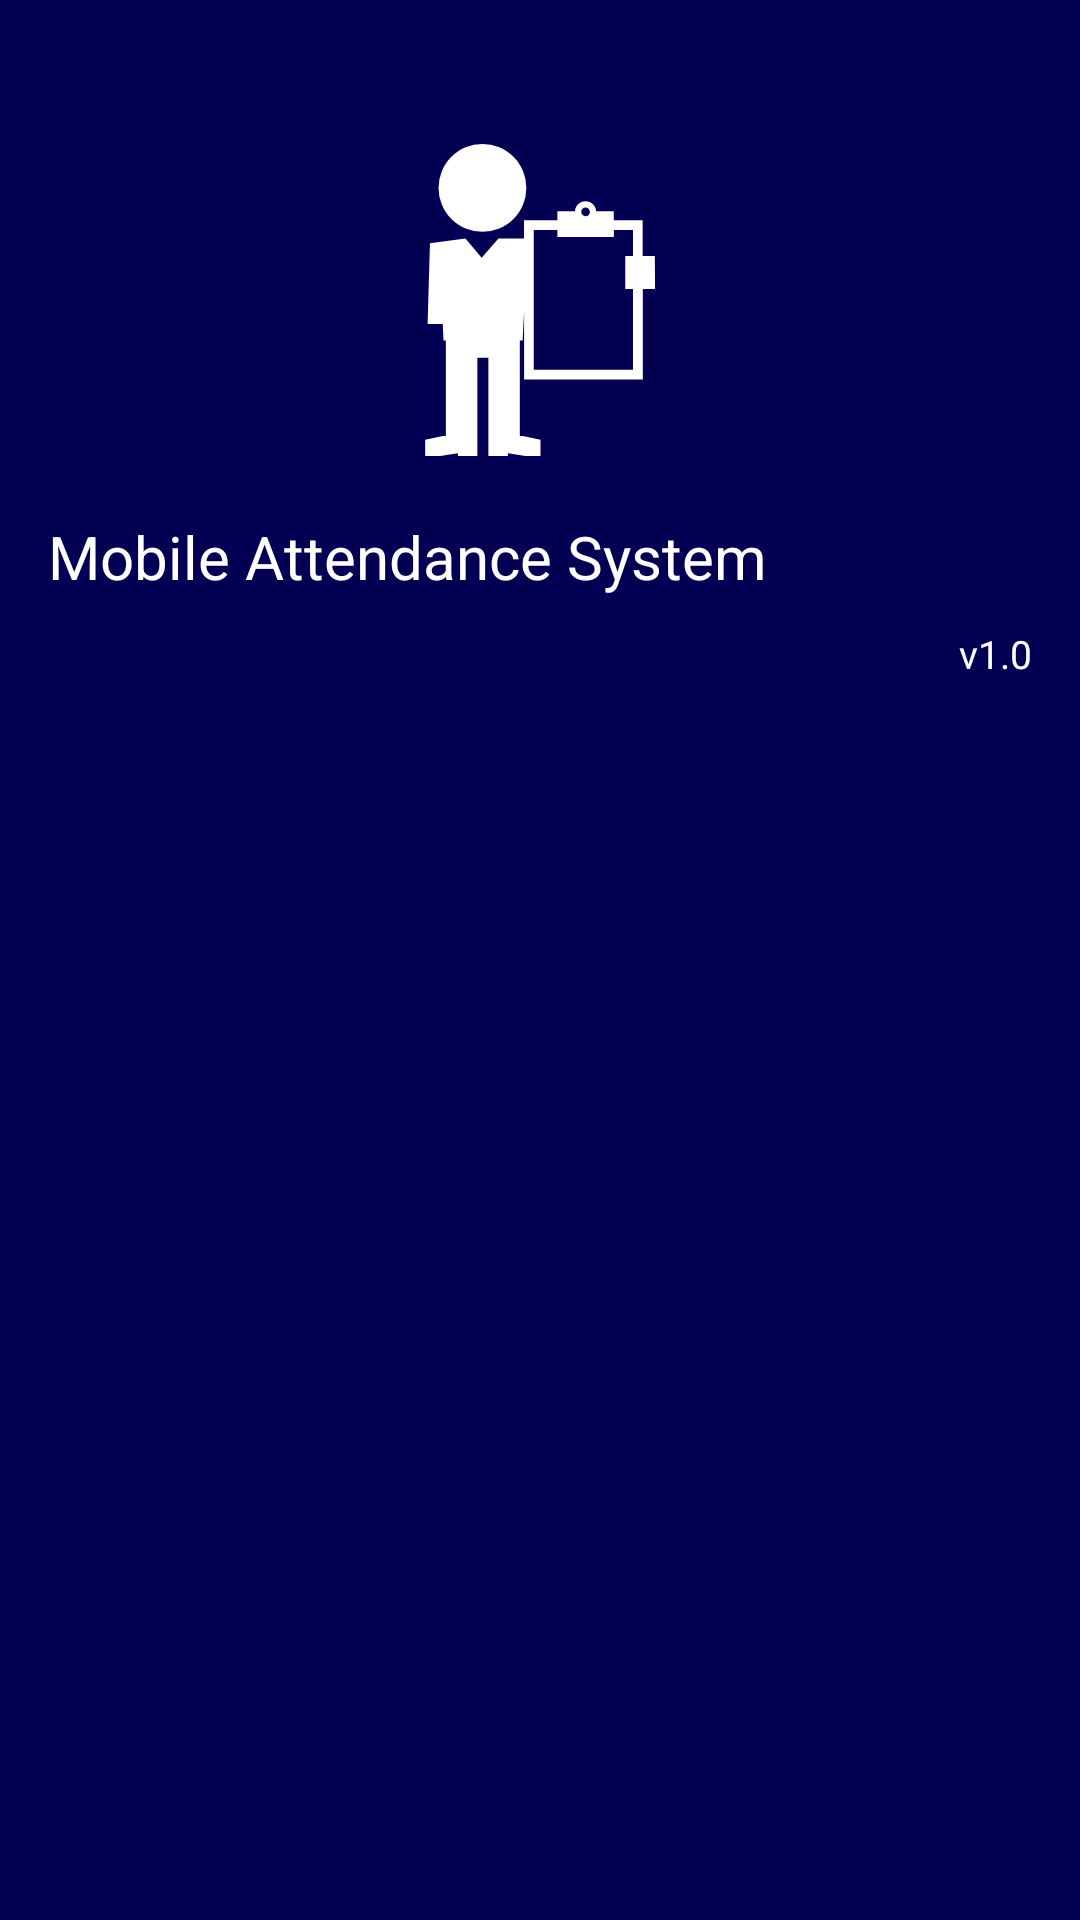

Layout XML and referenced resources for this Android screen:
<!-- AndroidManifest.xml: application theme AppTheme -->
<!-- res/layout/nav_header_navigation_activity.xml -->
<?xml version="1.0" encoding="utf-8"?>
<LinearLayout xmlns:android="http://schemas.android.com/apk/res/android"
    android:layout_width="match_parent"
    android:layout_height="240dp"
    android:background="@color/splash_color"
    android:orientation="vertical"

    android:paddingLeft="@dimen/activity_horizontal_margin"
    android:paddingRight="@dimen/activity_horizontal_margin"
    android:paddingTop="@dimen/activity_vertical_margin"
    android:theme="@style/ThemeOverlay.AppCompat.Dark">

    <ImageView
        android:id="@+id/imageView"
        android:layout_width="wrap_content"
        android:layout_height="120dp"
        android:paddingTop="@dimen/nav_header_vertical_spacing"
        android:layout_marginTop="16dp"
        android:src="@drawable/tool"
        android:layout_gravity="center_vertical"

        />

    <TextView
        android:layout_width="match_parent"
        android:layout_height="wrap_content"
        android:layout_marginBottom="10dp"
        android:layout_marginTop="20dp"
        android:text="Mobile Attendance System"
        android:textColor="#FFFFFF"
        android:textSize="20sp"
        android:layout_gravity="bottom"
        />
    <TextView
        android:layout_width="match_parent"
        android:layout_height="wrap_content"
        android:layout_marginBottom="10dp"
        android:text="v1.0"
        android:textColor="#FFFFFF"
        android:textSize="13sp"
        android:gravity="right"
        />



</LinearLayout>
<!-- resources referenced by this layout -->
<resources>
  <color name="splash_color">#030053</color>
  <dimen name="activity_horizontal_margin">16dp</dimen>
  <dimen name="activity_vertical_margin">16dp</dimen>
  <dimen name="nav_header_vertical_spacing">16dp</dimen>
  <!-- drawable tool (drawable) -->
  <vector android:autoMirrored="true" android:height="512dp"
      android:viewportHeight="31.979" android:viewportWidth="31.979"
      android:width="512dp" xmlns:android="http://schemas.android.com/apk/res/android">
      <path android:fillColor="#FFFFFF" android:pathData="M10.09,4.5m-4.5,0a4.5,4.5 0,1 1,9 0a4.5,4.5 0,1 1,-9 0"/>
      <path android:fillColor="#FFFFFF" android:pathData="M27.76,11.48h-1.25V7.81h-2.96V6.9h-1.81c0,-0.57 -0.48,-1.04 -1.08,-1.04c-0.6,0 -1.08,0.47 -1.08,1.04h-1.81v0.92h-3.42v1.87L14.26,9.68h-2.53l-1.72,1.99L8.35,9.68l-3.64,0.49l-0.24,8.28h1.55l0.08,1.68h0.24v1.03v0.75v8.01h-0.31l-1.81,0.39v1.67h1.54l1.8,-0.29l0.02,0.29h1.99v-1.86v-0.2v-8.01h1.13v8.01v0.2v1.86h1.99l0.02,-0.29l1.79,0.29h1.54v-1.67l-1.81,-0.39h-0.31v-8.01v-0.76v-1.02h0.29l0.15,-2.97v6.99h12.17v-9.29h1.25L27.76,11.48L27.76,11.48zM20.66,6.52c0.24,0 0.44,0.19 0.44,0.44s-0.19,0.44 -0.44,0.44S20.22,7.2 20.22,6.95S20.42,6.52 20.66,6.52zM25.51,23.15H15.35V8.81h2.42v0.71h5.79V8.81h1.96v2.67h-0.79v3.38h0.79V23.15z"/>
  </vector>
  <style name="AppTheme" parent="Theme.AppCompat.Light.NoActionBar">
          
          <item name="colorPrimary">@color/colorPrimary</item>
          <item name="colorPrimaryDark">@color/colorPrimaryDark</item>
          <item name="colorAccent">@color/colorAccent</item>
          
          <item name="windowActionBar">false</item>
      </style>
  <color name="colorPrimary">#3F51B5</color>
  <color name="colorPrimaryDark">#303F9F</color>
  <color name="colorAccent">#304ffe</color>
</resources>
